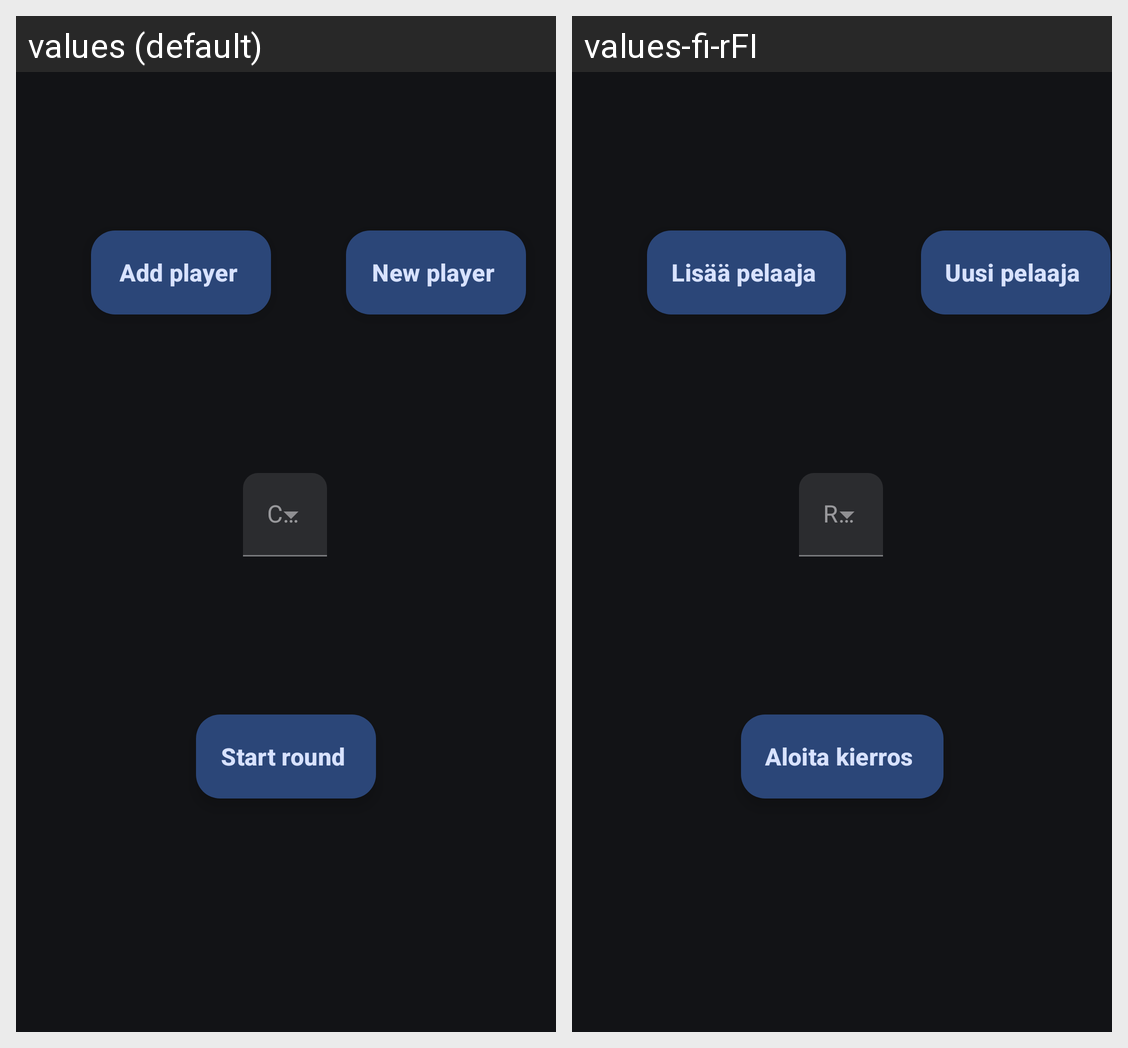

Locale-by-locale string values for the Android screen shown in this grid:
Android screen res/layout/fragment_home.xml rendered under 2 locales, left to right: values (default), values-fi-rFI. Device: Nexus 5 (rendered at 1080×1920; each locale shown at half size, 540×960, under a caption strip naming it); theme Theme.Material3.DynamicColors.Dark.
Strings drawn on this screen, with the default value and each locale's value (text and hints the layout hard-codes, and strings that could not be matched under every locale, appear in the picture but are not listed):

home_player
  values: Add player
  values-fi-rFI: Lisää pelaaja

home_newplayer
  values: New player
  values-fi-rFI: Uusi pelaaja

home_start
  values: Start round
  values-fi-rFI: Aloita kierros
